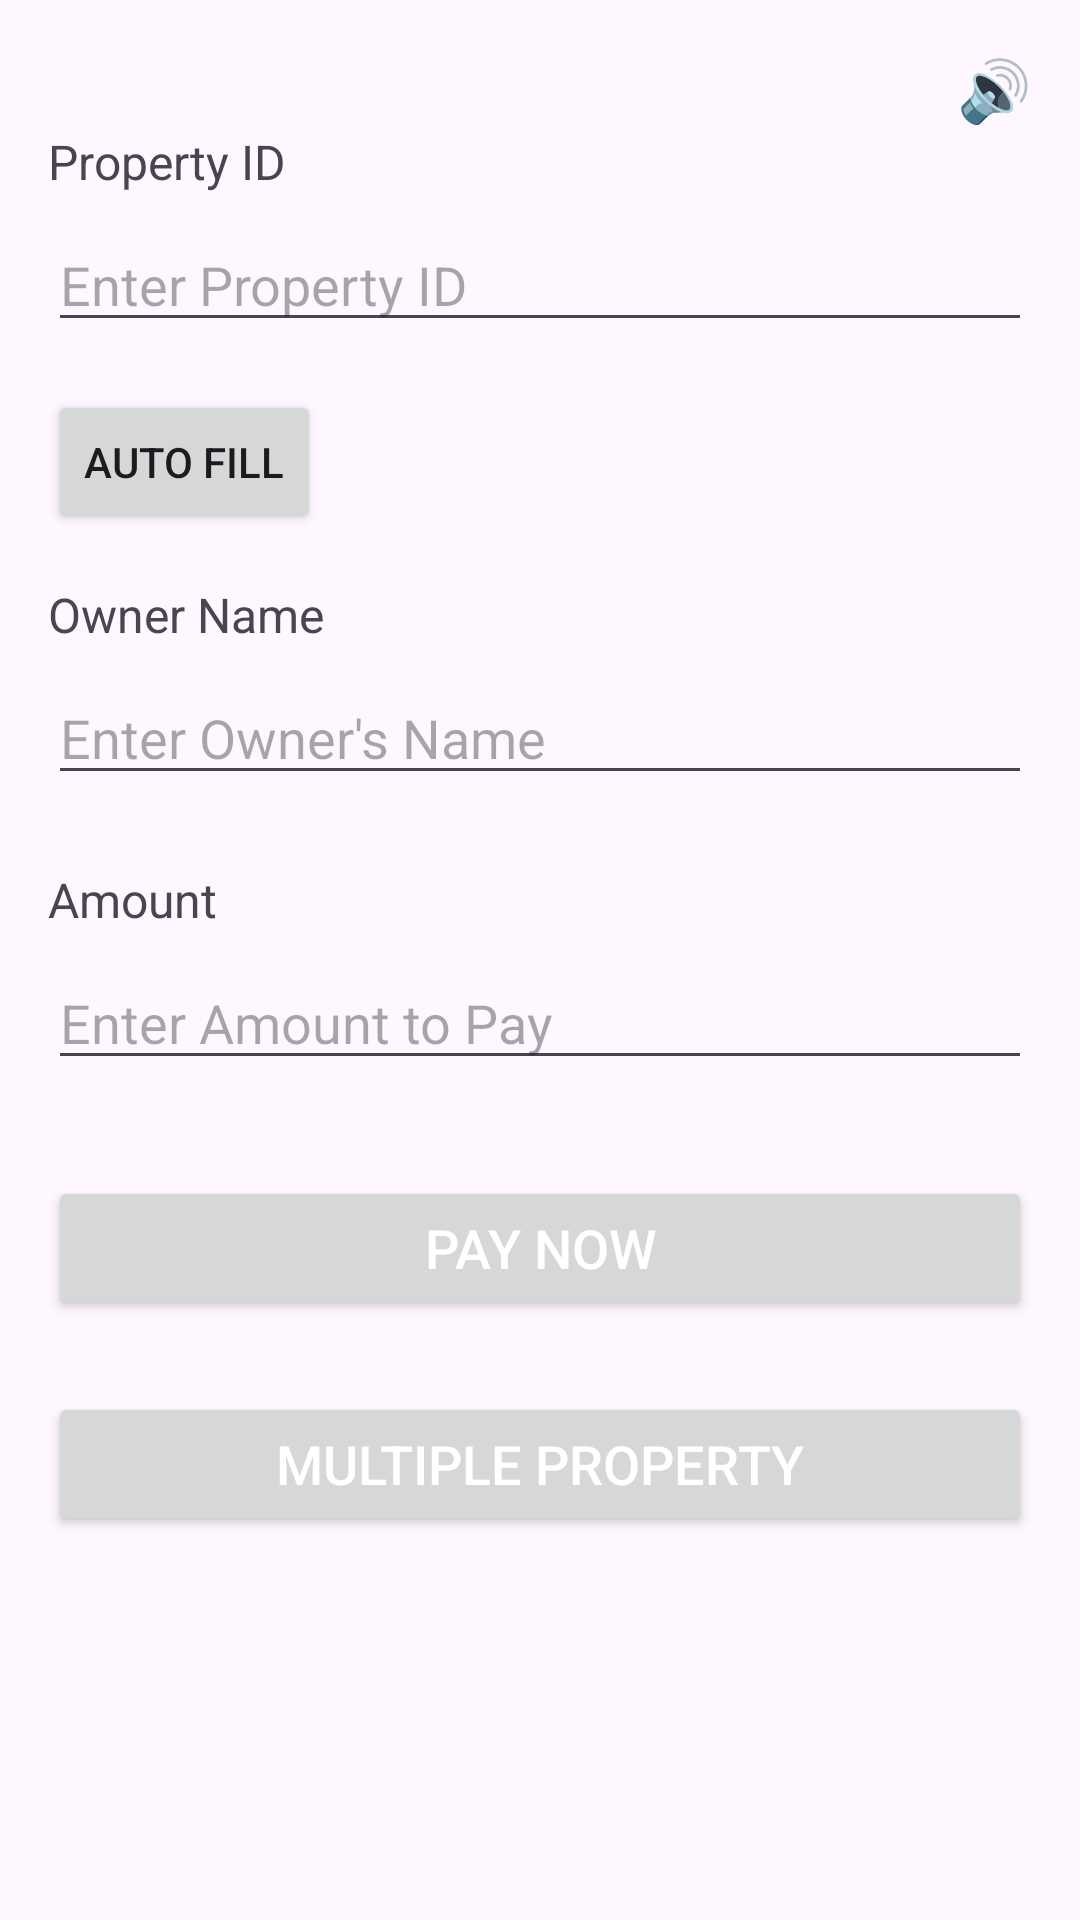

Here is an Android app screen rendered from its layout file. Give the layout XML and the strings, colors and styles it references.
<!-- AndroidManifest.xml: application theme Theme.RevenueManagement -->
<!-- res/layout/activity_property_tax.xml -->
<?xml version="1.0" encoding="utf-8"?>
<RelativeLayout xmlns:android="http://schemas.android.com/apk/res/android"
    android:layout_width="match_parent"
    android:layout_height="match_parent"
    android:padding="16dp">

    
    <TextView
        android:id="@+id/speaker_emoji"
        android:layout_width="wrap_content"
        android:layout_height="wrap_content"
        android:text="🔊"
        android:textSize="20sp"
        android:layout_alignParentEnd="true"
        android:layout_alignParentTop="true"
        android:clickable="true"
        android:focusable="true" />

    
    <TextView
        android:id="@+id/textViewPropertyId"
        android:layout_width="wrap_content"
        android:layout_height="wrap_content"
        android:text="Property ID"
        android:textSize="16sp"
        android:layout_marginBottom="8dp"
        android:layout_below="@id/speaker_emoji"/>

    <EditText
        android:id="@+id/editTextPropertyId"
        android:layout_width="match_parent"
        android:layout_height="wrap_content"
        android:inputType="text"
        android:hint="Enter Property ID"
        android:layout_below="@id/textViewPropertyId"
        android:layout_marginBottom="8dp"/>

    <Button
        android:id="@+id/buttonSuggestAll"
        android:layout_width="wrap_content"
        android:layout_height="wrap_content"
        android:text="Auto Fill"
        android:layout_below="@id/editTextPropertyId"
        android:layout_marginTop="8dp"/>

    
    <TextView
        android:id="@+id/textViewOwnerName"
        android:layout_width="wrap_content"
        android:layout_height="wrap_content"
        android:text="Owner Name"
        android:textSize="16sp"
        android:layout_marginTop="16dp"
        android:layout_marginBottom="8dp"
        android:layout_below="@id/buttonSuggestAll"/>

    <EditText
        android:id="@+id/editTextOwnerName"
        android:layout_width="match_parent"
        android:layout_height="wrap_content"
        android:inputType="text"
        android:hint="Enter Owner's Name"
        android:layout_below="@id/textViewOwnerName"
        android:layout_marginBottom="8dp"/>

    
    <TextView
        android:id="@+id/textViewAmount"
        android:layout_width="wrap_content"
        android:layout_height="wrap_content"
        android:text="Amount"
        android:textSize="16sp"
        android:layout_marginTop="16dp"
        android:layout_marginBottom="8dp"
        android:layout_below="@id/editTextOwnerName"/>

    <EditText
        android:id="@+id/editTextAmount"
        android:layout_width="match_parent"
        android:layout_height="wrap_content"
        android:inputType="numberDecimal"
        android:hint="Enter Amount to Pay"
        android:layout_below="@id/textViewAmount"
        android:layout_marginBottom="8dp"/>

    
    <Button
        android:id="@+id/buttonPay"
        android:layout_width="match_parent"
        android:layout_height="wrap_content"
        android:text="Pay Now"
        android:textSize="18sp"
        android:layout_marginTop="24dp"
        android:textColor="@android:color/white"
        android:layout_below="@id/editTextAmount"/>

    <Button
        android:id="@+id/Multiple"
        android:layout_width="match_parent"
        android:layout_height="wrap_content"
        android:layout_marginTop="24dp"
        android:text="Multiple Property"
        android:textColor="@android:color/white"
        android:textSize="18sp"
        android:layout_below="@id/buttonPay"/>

</RelativeLayout>
<!-- resources referenced by this layout -->
<resources>
  <style name="Theme.RevenueManagement" parent="Base.Theme.RevenueManagement" />
  <style name="Base.Theme.RevenueManagement" parent="Theme.Material3.DayNight.NoActionBar">
          
          
      </style>
</resources>
